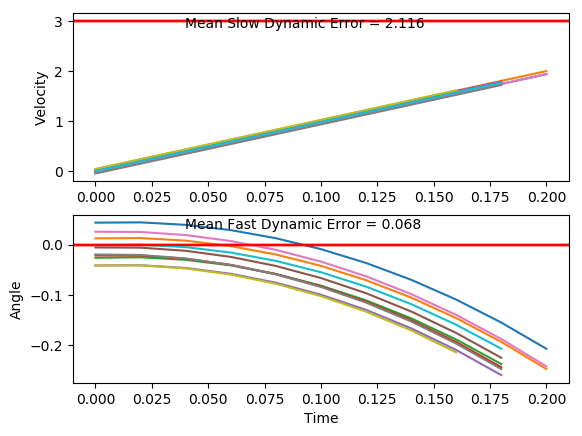

Data behind this chart, as committed beside it:
x, xdot, theta, thetadot, x, xdot, theta, thetadot, x.1, xdot.1, theta.1, thetadot.1, x.1.1, xdot.1.1, theta.1.1, thetadot.1.1, x.1.1.1, xdot.1.1.1, theta.1.1.1, thetadot.1.1.1, x.1.1.1.1, xdot.1.1.1.1, theta.1.1.1.1, thetadot.1.1.1.1
-16.0, 0.005161, -0.001063, 0.04696, -16.0, 0.04719, -0.0415, 9.654140658954537e-05, -16.0, -0.04232, -0.0198, -0.04642, -16.0, -0.01654, 0.02569, -0.02439, -16.0, -0.02746, -0.005727, -0.01863, -16.0, 0.0243, -0.04172, 0.03055
-16, 0.2003, -0.0001239, -0.2461, -16, 0.2429, -0.04149, -0.3054, -16, 0.1531, -0.02073, -0.3453, -16, 0.1782, 0.0252, -0.3089, -16, 0.1677, -0.006099, -0.3131, -16, 0.22, -0.04111, -0.275
-16, 0.3954, -0.005045, -0.5388, -15.99, 0.4386, -0.0476, -0.6109, -16, 0.3485, -0.02764, -0.6444, -16, 0.373, 0.01902, -0.5935, -16, 0.363, -0.01236, -0.6077, -16, 0.4157, -0.04661, -0.5804
-15.99, 0.5906, -0.01582, -0.833, -15.99, 0.6343, -0.05982, -0.9181, -15.99, 0.544, -0.04053, -0.9457, -15.99, 0.5678, 0.007153, -0.8801, -15.99, 0.5582, -0.02452, -0.9043, -15.99, 0.6114, -0.05822, -0.8874
-15.98, 0.7859, -0.03248, -1.131, -15.97, 0.8302, -0.07818, -1.229, -15.98, 0.7396, -0.05944, -1.251, -15.98, 0.7628, -0.01045, -1.171, -15.98, 0.7537, -0.0426, -1.205, -15.97, 0.8073, -0.07596, -1.198
-15.96, 0.9815, -0.05509, -1.433, -15.96, 1.026, -0.1028, -1.545, -15.97, 0.9355, -0.08446, -1.562, -15.96, 0.9581, -0.03386, -1.466, -15.96, 0.9493, -0.06669, -1.51, -15.96, 1.003, -0.09992, -1.513
-15.94, 1.177, -0.08376, -1.743, -15.94, 1.222, -0.1337, -1.868, -15.95, 1.131, -0.1157, -1.879, -15.94, 1.154, -0.06319, -1.77, -15.94, 1.145, -0.0969, -1.823, -15.94, 1.199, -0.1302, -1.835
-15.92, 1.373, -0.1186, -2.06, -15.91, 1.419, -0.171, -2.199, -15.92, 1.328, -0.1533, -2.206, -15.92, 1.349, -0.09858, -2.081, -15.92, 1.341, -0.1334, -2.144, -15.91, 1.396, -0.1669, -2.166
-15.89, 1.569, -0.1598, -2.387, -15.88, 1.615, -0.215, -2.539, -15.9, 1.524, -0.1974, -2.541, -15.89, 1.545, -0.1402, -2.403, -15.89, 1.537, -0.1762, -2.475, -15.89, 1.592, -0.2102, -2.505
-15.86, 1.765, -0.2076, -2.724, , , , , -15.87, 1.72, -0.2482, -2.887, -15.86, 1.741, -0.1883, -2.735, -15.86, 1.734, -0.2257, -2.816, -15.85, 1.788, -0.2603, -2.854
, , , , , , , , , , , , -15.83, 1.937, -0.243, -3.079, , , , , , , , 
